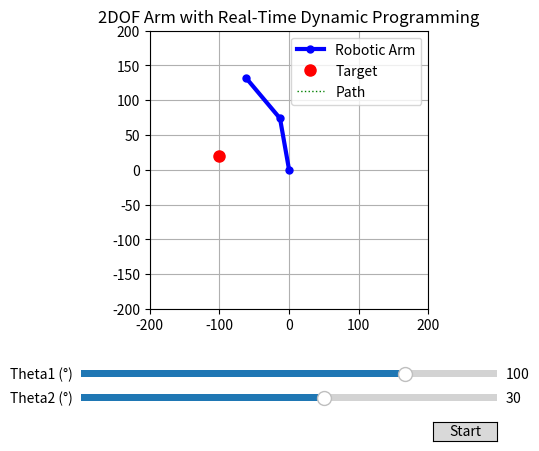

Write Python code to recreate this figure.
import numpy as np
import math
import sys
import matplotlib.pyplot as plt
from matplotlib.widgets import Slider, Button

# ===================================================================
# --- 1. System Parameters ---
# ===================================================================

# --- Arm Link Lengths ---
L1 = 75.0
L2 = 75.0

# --- Target in Task Space ---
target_x, target_y = -100.0, 20.0
goal = (target_x, target_y)

# --- Initial State in Joint Space ---
theta1 = np.radians(100)
theta2 = np.radians(30)

# ===================================================================
# --- RTDP Controller Parameters (<<< NEW >>>) ---
# ===================================================================
# H: How many steps to look ahead into the future during each trial.
PLANNING_HORIZON = 10
# N: Number of simulation trials to run at each time step to update the value function.
NUM_TRIALS = 200

# --- Discretization Parameters for the Value Function ---
# We create a grid over the joint angle space.
# The higher the number of bins, the more precise but slower the learning.
NUM_BINS_THETA1 = 100
NUM_BINS_THETA2 = 100
# Define the range of joint angles
theta1_range = (-np.pi, np.pi)
theta2_range = (-np.pi, np.pi)

# --- General Parameters ---
goal_threshold = 2.0  # How close is "close enough"

# ===================================================================
# --- 2. Global Value Function and Helper Functions (<<< NEW >>>) ---
# ===================================================================

# The persistent "memory" of the RTDP agent. Stores cost-to-go for each discrete state.
value_function = np.zeros((NUM_BINS_THETA1, NUM_BINS_THETA2))

def discretize_state(t1, t2):
    """Converts continuous joint angles to discrete grid indices."""
    t1_norm = (t1 - theta1_range[0]) / (theta1_range[1] - theta1_range[0])
    t2_norm = (t2 - theta2_range[0]) / (theta2_range[1] - theta2_range[0])
    
    t1_idx = int(t1_norm * (NUM_BINS_THETA1 - 1))
    t2_idx = int(t2_norm * (NUM_BINS_THETA2 - 1))
    
    # Clamp indices to be within bounds
    return np.clip(t1_idx, 0, NUM_BINS_THETA1 - 1), np.clip(t2_idx, 0, NUM_BINS_THETA2 - 1)

def get_state_center(t1_idx, t2_idx):
    """Gets the continuous angle at the center of a discrete grid cell."""
    t1_norm = t1_idx / (NUM_BINS_THETA1 - 1)
    t2_norm = t2_idx / (NUM_BINS_THETA2 - 1)
    
    t1 = t1_norm * (theta1_range[1] - theta1_range[0]) + theta1_range[0]
    t2 = t2_norm * (theta2_range[1] - theta2_range[0]) + theta2_range[0]
    return t1, t2

# ===================================================================
# --- 3. System Model and Cost Function (Unchanged) ---
# ===================================================================

def forward_kinematics(t1, t2):
    x = L1 * np.cos(t1) + L2 * np.cos(t1 + t2)
    y = L1 * np.sin(t1) + L2 * np.sin(t1 + t2)
    return (x, y)

def distance_from_goal(t1, t2):
    x, y = forward_kinematics(t1, t2)
    return np.sqrt((x - goal[0])**2 + (y - goal[1])**2)

# ===================================================================
# --- 4. The RTDP Optimizer (<<< THE NEW BRAIN >>>) ---
# ===================================================================

def rtdp_optimizer(current_state):
    """
    Finds the best action by running simulated trials and updating
    the persistent value function.
    """
    t1_current, t2_current = current_state

    # Define the discrete set of possible actions
    control_step = 0.1  # A fixed step for actions
    possible_d_thetas = [-control_step, 0, control_step]
    actions = []
    for dt1 in possible_d_thetas:
        for dt2 in possible_d_thetas:
            if dt1 == 0 and dt2 == 0: continue # Skip the no-op action
            actions.append(np.array([dt1, dt2]))

    # --- 1. Run N trials to refine the value function near the current state ---
    for _ in range(NUM_TRIALS):
        sim_state = np.array(current_state)
        # Each trial runs for a short horizon
        for _ in range(PLANNING_HORIZON):
            
            # Get discrete index for the current simulation state
            sim_t1_idx, sim_t2_idx = discretize_state(sim_state[0], sim_state[1])
            
            min_future_cost = float('inf')
            best_sim_action = None

            # --- One-step lookahead to find the best action and update V(s) ---
            for action in actions:
                # Predict next state
                next_sim_state = sim_state + action
                
                # Get cost of being in the next state
                cost = distance_from_goal(next_sim_state[0], next_sim_state[1])
                
                # Get estimated future cost from the value function
                next_t1_idx, next_t2_idx = discretize_state(next_sim_state[0], next_sim_state[1])
                future_cost_estimate = value_function[next_t1_idx, next_t2_idx]
                
                total_expected_cost = cost + future_cost_estimate

                if total_expected_cost < min_future_cost:
                    min_future_cost = total_expected_cost
                    best_sim_action = action
            
            # --- 2. The Bellman Backup ---
            # Update the value of the current state with the best value found
            value_function[sim_t1_idx, sim_t2_idx] = min_future_cost
            
            # --- 3. Advance the simulation ---
            sim_state += best_sim_action

    # --- 4. After all trials, choose the best REAL action from the current state ---
    min_final_cost = float('inf')
    best_real_action = np.array([0, 0])
    for action in actions:
        next_state = np.array(current_state) + action
        cost = distance_from_goal(next_state[0], next_state[1])
        next_t1_idx, next_t2_idx = discretize_state(next_state[0], next_state[1])
        total_cost = cost + value_function[next_t1_idx, next_t2_idx]
        if total_cost < min_final_cost:
            min_final_cost = total_cost
            best_real_action = action
            
    return best_real_action

# ===================================================================
# --- 5. VISUALIZATION AND MAIN LOOP (Mostly Unchanged) ---
# ===================================================================

# --- Visualization setup (identical to before) ---
fig, ax = plt.subplots()
plt.subplots_adjust(left=0.25, bottom=0.3)
arm_line, = plt.plot([], [], 'b-o', linewidth=3, markersize=5, label='Robotic Arm')
target_dot, = ax.plot(target_x, target_y, 'ro', markersize=8, label='Target')
end_effector_path, = plt.plot([], [], 'g:', linewidth=1, label='Path')
path_history = []
ax.set_xlim(-200, 200); ax.set_ylim(-200, 200); ax.set_aspect('equal')
ax.grid(True); ax.set_title("2DOF Arm with Real-Time Dynamic Programming"); ax.legend()
ax_theta1 = plt.axes([0.25, 0.15, 0.65, 0.03])
ax_theta2 = plt.axes([0.25, 0.1, 0.65, 0.03])
slider1 = Slider(ax_theta1, 'Theta1 (°)', -180, 180, valinit=np.degrees(theta1))
slider2 = Slider(ax_theta2, 'Theta2 (°)', -180, 180, valinit=np.degrees(theta2))

def update_plot():
    """This function is now ONLY for drawing, not for calculation."""
    x0, y0 = 0, 0; x1 = L1 * np.cos(theta1); y1 = L1 * np.sin(theta1)
    x2, y2 = forward_kinematics(theta1, theta2)
    arm_line.set_data([x0, x1, x2], [y0, y1, y2])
    path_history.append((x2, y2)); path_x, path_y = zip(*path_history)
    end_effector_path.set_data(path_x, path_y)
    slider1.set_val(np.degrees(theta1)); slider2.set_val(np.degrees(theta2))
    fig.canvas.draw_idle()

def rtdp_control_step(event):
    """ The main RTDP loop: sense, plan, act. """
    global theta1, theta2
    current_state = (theta1, theta2)
    current_dist = distance_from_goal(current_state[0], current_state[1])
    print(f"Distance to Goal: {current_dist:.2f}")

    if current_dist < goal_threshold:
        print("Goal Reached!"); timer.stop(); return

    # Call the RTDP planner to get the single best action
    best_action = rtdp_optimizer(current_state)
    dtheta1, dtheta2 = best_action
    
    theta1 += dtheta1; theta2 += dtheta2
    update_plot()

# ===================================================================
# --- 6. INITIALIZATION AND START ---
# ===================================================================

def initialize_value_function():
    """Initialize V(s) with a heuristic: distance to goal."""
    print("Initializing Value Function with heuristic... please wait.")
    for i in range(NUM_BINS_THETA1):
        for j in range(NUM_BINS_THETA2):
            t1, t2 = get_state_center(i, j)
            value_function[i, j] = distance_from_goal(t1, t2)
    print("Initialization complete.")

# --- Initialize the value function before starting ---
initialize_value_function()

# --- Setup and start the animation timer ---
timer = fig.canvas.new_timer(interval=50)
timer.add_callback(rtdp_control_step, None)
ax_start = plt.axes([0.8, 0.025, 0.1, 0.04])
btn_start = Button(ax_start, 'Start')
btn_start.on_clicked(lambda event: timer.start())

update_plot()
plt.show()